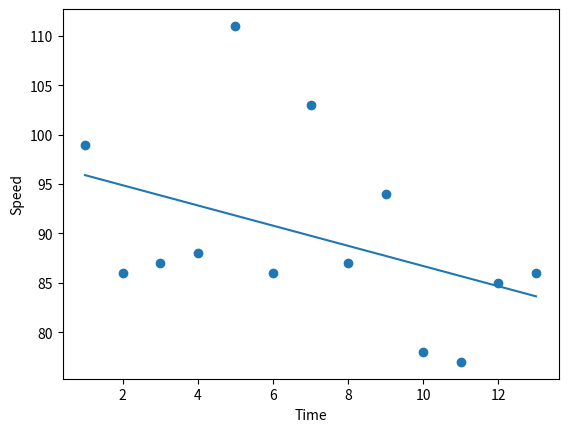

Recreate this plot in Python.
#%%
#importing libraries
import matplotlib.pyplot as plt
from scipy import stats

#data sets 
x=[1,2,3,4,5,6,7,8,9,10,11,12,13]
y=[99,86,87,88,111,86,103,87,94,78,77,85,86]

#slope function
slope,intercept,r,p,std_err = stats.linregress(x,y)

#equation of regression line
def regressfunc(x):
    return slope * x + intercept 

#mapping the y values of the line to its corresponding x values and storing it in a list
mymodel= list(map(regressfunc,x))

#plotting the graph
plt.scatter(x,y)
plt.plot(x,mymodel)
plt.xlabel('Time')
plt.ylabel('Speed')
plt.show()

speed = regressfunc(10)

print(speed)
